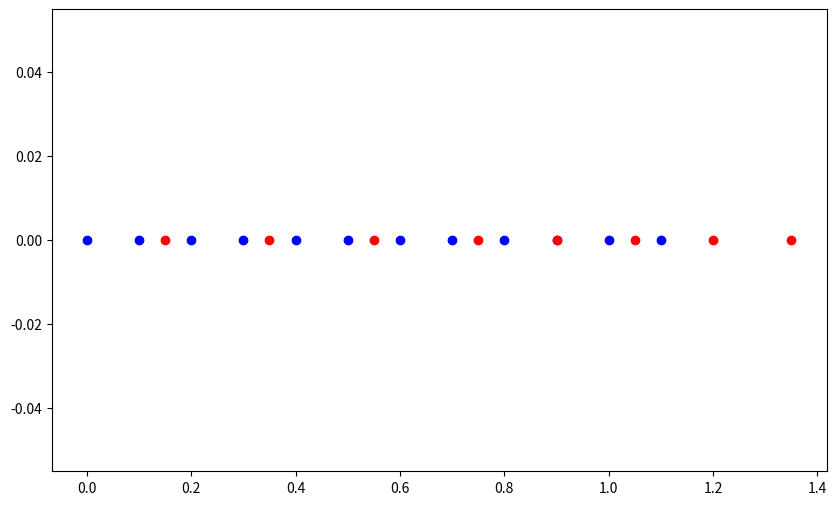
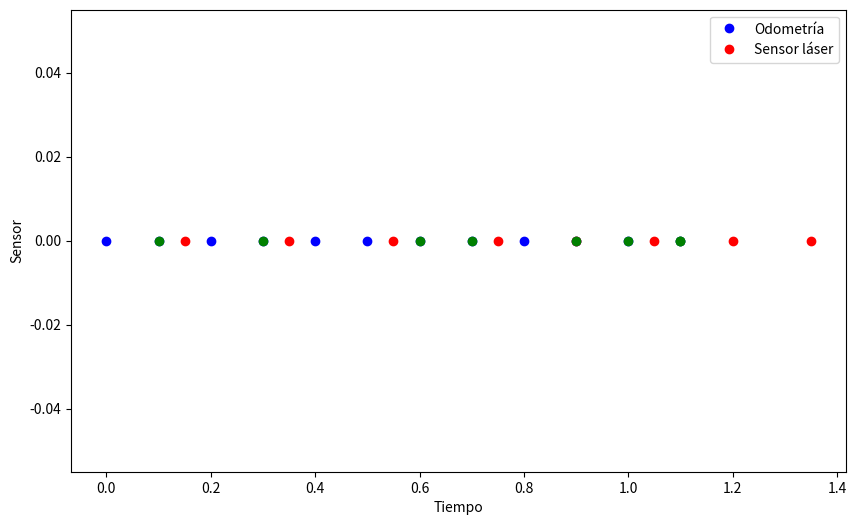

Write the Python code that produced these figures, in order.
import numpy as np
import matplotlib.pyplot as plt

def find_nearest_timestamps(odometry_timestamps, laser_timestamps):
    nearest_indices = []
    for laser_timestamp in laser_timestamps:
        nearest_index = np.abs(odometry_timestamps - laser_timestamp).argmin()
        nearest_indices.append(nearest_index)
    return nearest_indices

# Ejemplo de datos de timestamp
odometry_timestamps = np.array([0.0, 0.1, 0.2, 0.3, 0.4, 0.5, 0.6, 0.7, 0.8, 0.9, 1, 1.1])
laser_timestamps = np.array([0.15, 0.35, 0.55, 0.75, 0.9, 1.05, 1.2, 1.35])

nearest_indices = find_nearest_timestamps(odometry_timestamps, laser_timestamps)

# Gráfico de los instantes de tiempo
plt.figure(figsize=(10, 6))
plt.plot(odometry_timestamps, np.zeros_like(odometry_timestamps), 'bo', label='Odometría')
plt.plot(laser_timestamps, np.zeros_like(laser_timestamps), 'ro', label='Sensor láser')

# Resaltar los instantes de tiempo más cercanos
plt.figure(figsize=(10,6))
plt.plot(odometry_timestamps, np.zeros_like(odometry_timestamps), 'bo', label='Odometría')
plt.plot(laser_timestamps, np.zeros_like(laser_timestamps), 'ro', label='Sensor láser')

for idx in nearest_indices:
    plt.plot(odometry_timestamps[idx], 0, 'go')

plt.xlabel('Tiempo')
plt.ylabel('Sensor')
plt.legend()
plt.show()

